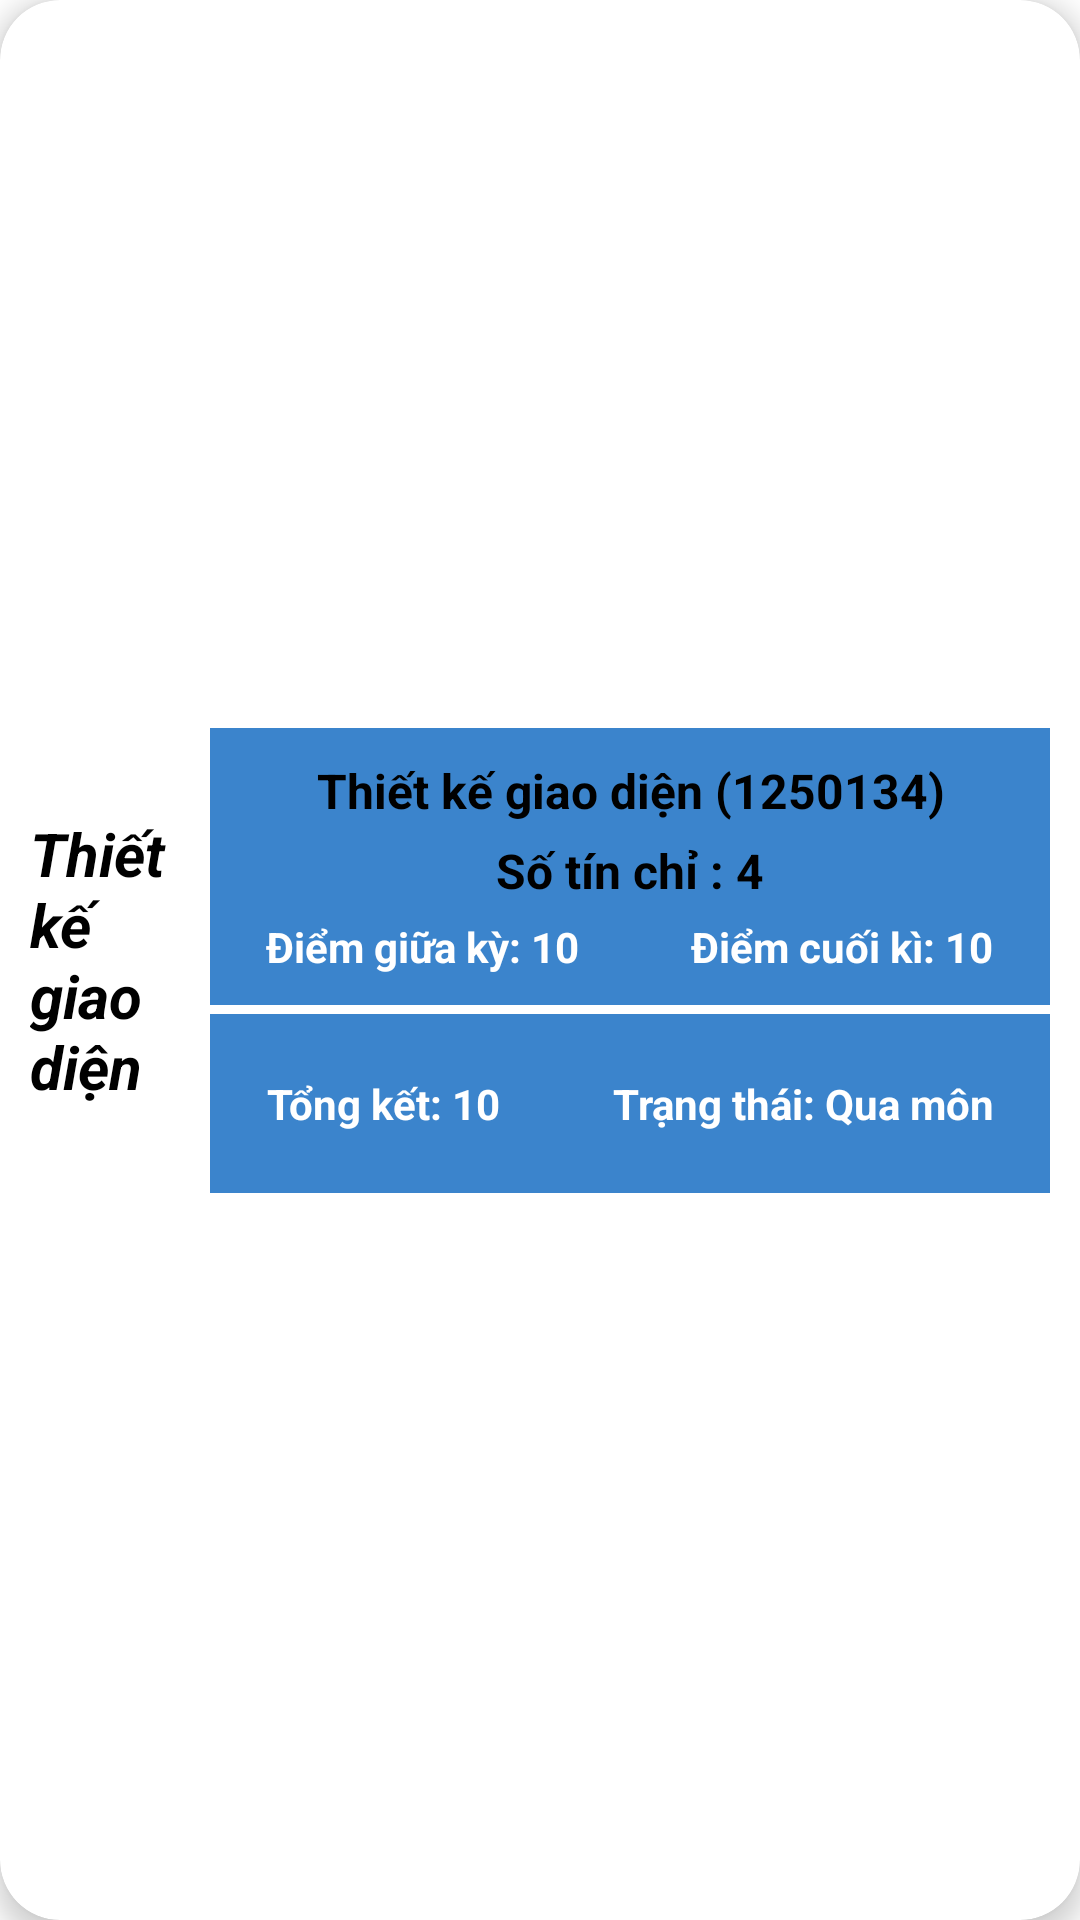

Write the Android layout XML for this screen, with the resource values it uses.
<!-- AndroidManifest.xml: application theme Theme.Harvard -->
<!-- res/layout/layout_result.xml -->
<?xml version="1.0" encoding="utf-8"?>
<androidx.cardview.widget.CardView xmlns:android="http://schemas.android.com/apk/res/android"
    xmlns:app="http://schemas.android.com/apk/res-auto"
    xmlns:tools="http://schemas.android.com/tools"
    android:id="@+id/mainCard"
    android:layout_width="match_parent"
    android:layout_height="wrap_content"
    android:layout_marginBottom="5dp"
    android:orientation="vertical"
    app:cardCornerRadius="20dp"
    app:cardElevation="5dp">

    <androidx.constraintlayout.widget.ConstraintLayout
        android:id="@+id/mainLayout"
        android:layout_width="match_parent"
        android:layout_height="match_parent">

        <LinearLayout
            android:id="@+id/linearLayout3"
            android:layout_width="match_parent"
            android:layout_height="155dp"
            android:layout_marginVertical="8dp"
            android:layout_marginStart="70dp"
            android:layout_marginEnd="10dp"
            android:background="@color/xanh"
            android:orientation="vertical"
            app:layout_constraintBottom_toBottomOf="parent"
            app:layout_constraintEnd_toEndOf="parent"
            app:layout_constraintStart_toStartOf="parent"
            app:layout_constraintTop_toTopOf="parent">

            <androidx.constraintlayout.widget.ConstraintLayout
                android:layout_width="match_parent"
                android:layout_height="match_parent"
                android:layout_marginTop="10dp">

                <TextView
                    android:id="@+id/txtNameSubject"
                    android:layout_width="wrap_content"
                    android:layout_height="wrap_content"
                    android:text="Thiết kế giao diện (1250134)"
                    android:textAlignment="center"
                    android:textColor="@color/black"
                    android:textSize="16dp"
                    android:textStyle="bold"
                    app:layout_constraintEnd_toEndOf="parent"
                    app:layout_constraintStart_toStartOf="parent"
                    app:layout_constraintTop_toTopOf="parent" />

                <TextView
                    android:id="@+id/txtNumberOfPriod"
                    android:layout_width="wrap_content"
                    android:layout_height="wrap_content"
                    android:layout_marginTop="5dp"
                    android:text="Số tín chỉ : 4"
                    android:textAlignment="center"
                    android:textColor="@color/black"
                    android:textSize="16dp"
                    android:textStyle="bold"
                    app:layout_constraintEnd_toEndOf="parent"
                    app:layout_constraintStart_toStartOf="parent"
                    app:layout_constraintTop_toBottomOf="@id/txtNameSubject" />

                <LinearLayout
                    android:id="@+id/linearLayout4"
                    android:layout_width="match_parent"
                    android:layout_height="wrap_content"
                    app:layout_constraintEnd_toEndOf="parent"
                    app:layout_constraintStart_toStartOf="parent"
                    app:layout_constraintTop_toBottomOf="@id/txtNumberOfPriod">

                    <TextView
                        android:id="@+id/txtResultHalfSemester"
                        android:layout_width="wrap_content"
                        android:layout_height="wrap_content"
                        android:layout_marginTop="5dp"
                        android:layout_weight="1"
                        android:gravity="center"
                        android:text="Điểm giữa kỳ: 10"
                        android:textColor="@color/white"
                        android:textSize="14dp"
                        android:textStyle="bold" />

                    <TextView
                        android:id="@+id/txtResultLastSemester"
                        android:layout_width="wrap_content"
                        android:layout_height="wrap_content"
                        android:layout_marginTop="5dp"
                        android:layout_weight="1"
                        android:gravity="center"
                        android:text="Điểm cuối kì: 10"
                        android:textColor="@color/white"
                        android:textSize="14dp"
                        android:textStyle="bold" />
                </LinearLayout>

                <View
                    android:id="@+id/view"
                    android:layout_width="match_parent"
                    android:layout_height="3dp"
                    android:layout_marginTop="10dp"
                    android:background="@color/white"
                    app:layout_constraintEnd_toEndOf="parent"
                    app:layout_constraintStart_toStartOf="parent"
                    app:layout_constraintTop_toBottomOf="@id/linearLayout4" />

                <LinearLayout
                    android:layout_width="match_parent"
                    android:layout_height="wrap_content"
                    android:weightSum="2"
                    app:layout_constraintBottom_toBottomOf="parent"
                    app:layout_constraintEnd_toEndOf="parent"
                    app:layout_constraintStart_toStartOf="parent"
                    app:layout_constraintTop_toBottomOf="@+id/view">

                    <TextView
                        android:id="@+id/txtResult"
                        android:layout_width="wrap_content"
                        android:layout_height="wrap_content"
                        android:layout_weight="1"
                        android:gravity="center"
                        android:text="Tổng kết: 10"
                        android:textColor="@color/white"
                        android:textSize="14dp"
                        android:textStyle="bold" />

                    <TextView
                        android:id="@+id/txtStatus"
                        android:layout_width="wrap_content"
                        android:layout_height="wrap_content"
                        android:layout_weight="1"
                        android:gravity="center"
                        android:text="Trạng thái: Qua môn"
                        android:textColor="@color/white"
                        android:textSize="14dp"
                        android:textStyle="bold" />
                </LinearLayout>
            </androidx.constraintlayout.widget.ConstraintLayout>
        </LinearLayout>

        <TextView
            android:id="@+id/tittleCard"
            android:layout_width="60dp"
            android:layout_height="wrap_content"
            android:gravity="left"
            android:text="Thiết kế giao diện"
            android:textColor="@color/black"
            android:textSize="20dp"
            android:textStyle="bold|italic"
            app:layout_constraintBottom_toBottomOf="parent"
            app:layout_constraintEnd_toStartOf="@+id/linearLayout3"
            app:layout_constraintHorizontal_bias="1.0"
            app:layout_constraintStart_toStartOf="parent"
            app:layout_constraintTop_toTopOf="parent" />
    </androidx.constraintlayout.widget.ConstraintLayout>

</androidx.cardview.widget.CardView>
<!-- resources referenced by this layout -->
<resources>
  <color name="black">#FF000000</color>
  <color name="white">#FFFFFFFF</color>
  <color name="xanh">#FF3B84CC</color>
  <style name="Theme.Harvard" parent="Theme.MaterialComponents.DayNight.NoActionBar">
          
          <item name="colorPrimary">@color/purple_500</item>
          <item name="colorPrimaryVariant">@color/purple_700</item>
          <item name="colorOnPrimary">@color/white</item>
          
          <item name="colorSecondary">@color/teal_200</item>
          <item name="colorSecondaryVariant">@color/teal_700</item>
          <item name="colorOnSecondary">@color/black</item>
          
          <item name="android:statusBarColor">?attr/colorPrimaryVariant</item>
          
      </style>
  <color name="purple_500">#FF6200EE</color>
  <color name="purple_700">#FF3700B3</color>
  <color name="teal_200">#FF03DAC5</color>
  <color name="teal_700">#FF018786</color>
</resources>
